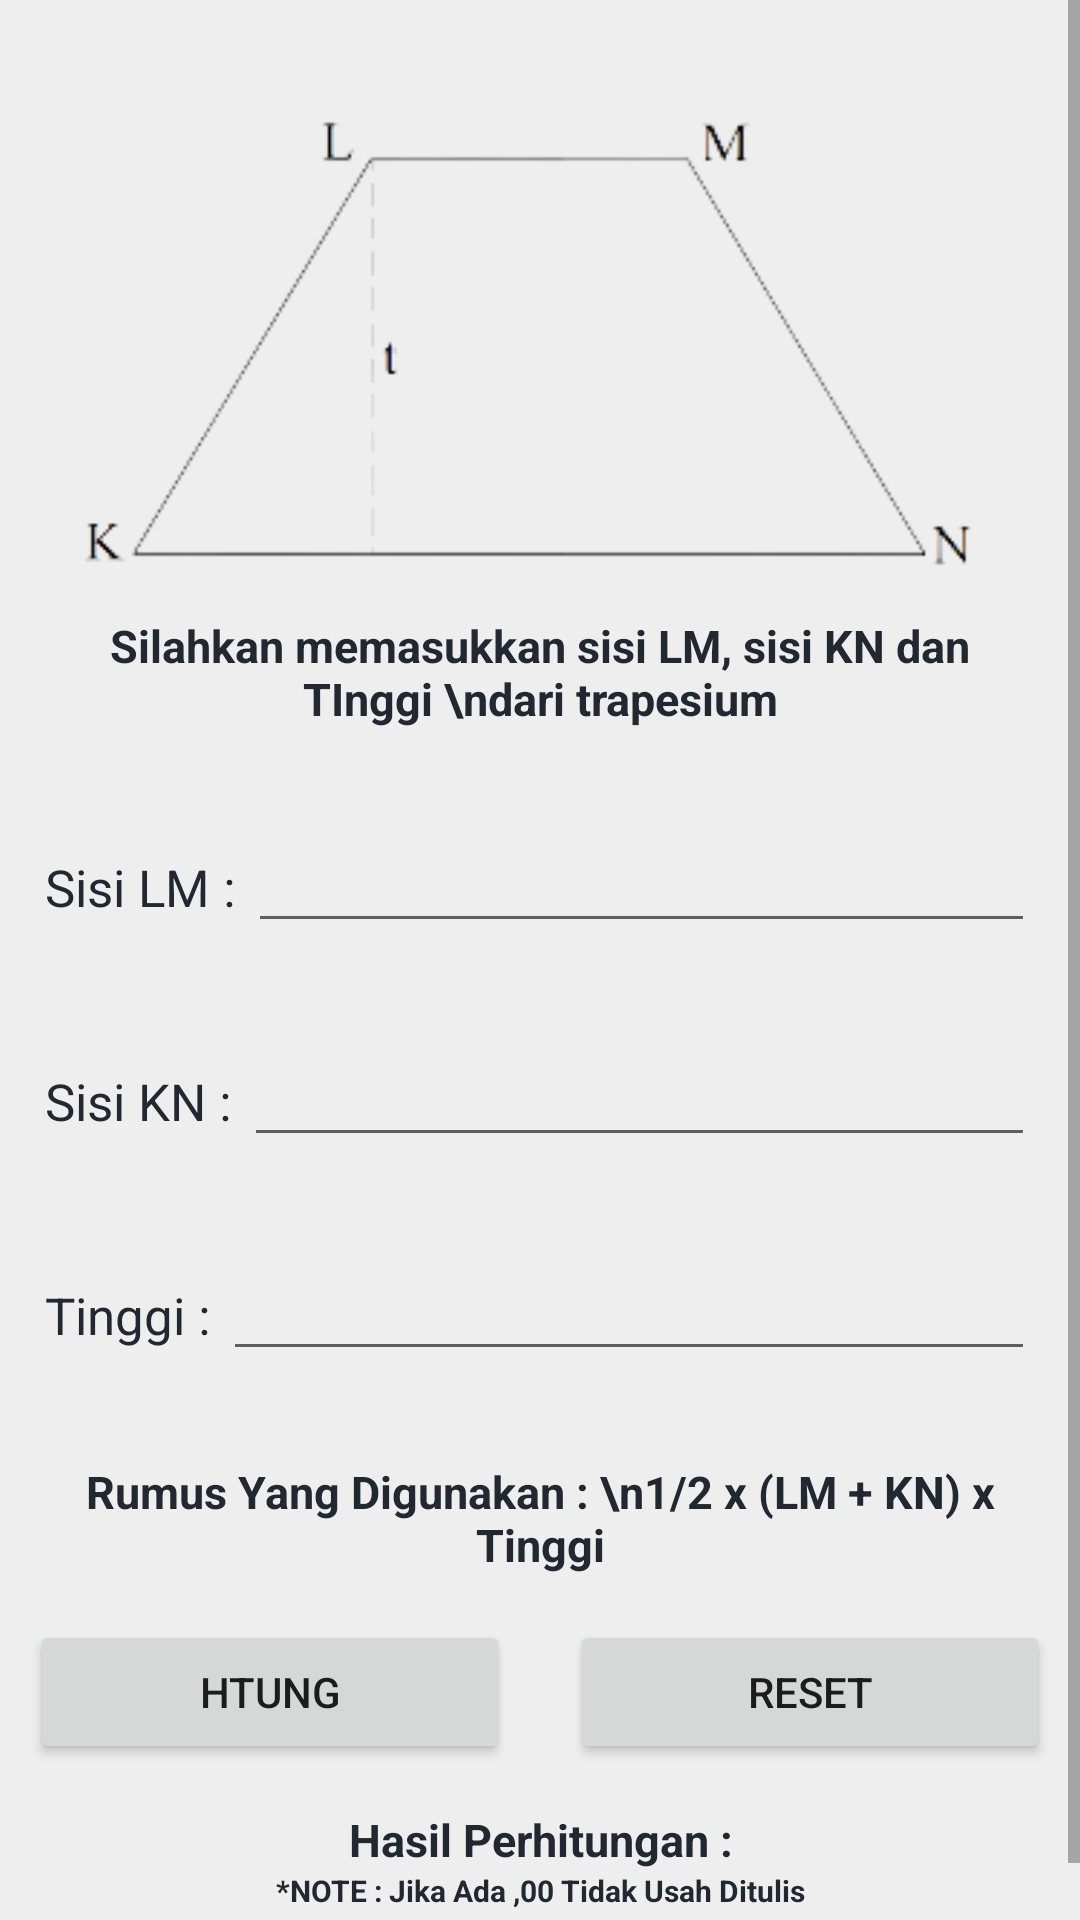

This screen was rendered from an Android layout file. Write that file and the resources it references.
<!-- AndroidManifest.xml: application theme Theme.LuasBangunDatar.NoActionBar -->
<!-- res/layout/activity_luas_trapesium.xml -->
<?xml version="1.0" encoding="utf-8"?>
<ScrollView xmlns:android="http://schemas.android.com/apk/res/android"
    xmlns:app="http://schemas.android.com/apk/res-auto"
    xmlns:tools="http://schemas.android.com/tools"
    android:layout_width="match_parent"
    android:layout_height="match_parent"
    android:background="#EEEEEE"
    tools:context=".LuasTrapesium">

    <LinearLayout
        android:layout_width="match_parent"
        android:layout_height="match_parent"
        android:orientation="vertical">

        <ImageView
            android:layout_width="match_parent"
            android:layout_height="150dp"
            android:layout_marginTop="40dp"
            android:src="@drawable/trapesium1" />

        <TextView
            android:layout_width="match_parent"
            android:layout_height="wrap_content"
            android:layout_margin="15dp"
            android:gravity="center"
            android:text="Silahkan memasukkan sisi LM, sisi KN dan TInggi \ndari trapesium"
            android:textColor="#222831"
            android:textSize="15sp"
            android:textStyle="bold" />

        <LinearLayout
            android:layout_width="match_parent"
            android:layout_height="wrap_content"
            android:layout_margin="15dp"
            android:orientation="horizontal">

            <TextView
                android:id="@+id/tv_sisi1"
                android:layout_width="wrap_content"
                android:layout_height="wrap_content"
                android:text="Sisi LM : "
                android:textColor="#222831"
                android:textSize="17sp" />

            <EditText
                android:id="@+id/et_sisi1"
                android:layout_width="match_parent"
                android:layout_height="wrap_content"
                android:inputType="numberDecimal"
                android:textColor="#222831" />
        </LinearLayout>

        <LinearLayout
            android:layout_width="match_parent"
            android:layout_height="wrap_content"
            android:layout_margin="15dp"
            android:orientation="horizontal">

            <TextView
                android:id="@+id/tv_sisi2"
                android:layout_width="wrap_content"
                android:layout_height="wrap_content"
                android:text="Sisi KN : "
                android:textColor="#222831"
                android:textSize="17sp" />

            <EditText
                android:id="@+id/et_sisi2"
                android:layout_width="match_parent"
                android:layout_height="wrap_content"
                android:inputType="numberDecimal"
                android:textColor="#222831" />
        </LinearLayout>

        <LinearLayout
            android:layout_width="match_parent"
            android:layout_height="wrap_content"
            android:layout_margin="15dp"
            android:orientation="horizontal">

            <TextView
                android:id="@+id/tv_tinggi"
                android:layout_width="wrap_content"
                android:layout_height="wrap_content"
                android:text="Tinggi : "
                android:textColor="#222831"
                android:textSize="17sp" />

            <EditText
                android:id="@+id/et_tinggi"
                android:layout_width="match_parent"
                android:layout_height="wrap_content"
                android:inputType="numberDecimal"
                android:textColor="#222831" />
        </LinearLayout>

        <TextView
            android:layout_width="match_parent"
            android:layout_height="wrap_content"
            android:layout_margin="15dp"
            android:gravity="center"
            android:text="Rumus Yang Digunakan : \n1/2 x (LM + KN) x Tinggi"
            android:textColor="#222831"
            android:textSize="15sp"
            android:textStyle="bold" />

        <LinearLayout
            android:layout_width="match_parent"
            android:layout_height="wrap_content"
            android:orientation="horizontal">

            <Button
                android:id="@+id/btn_hitung"
                android:layout_width="0dp"
                android:layout_height="wrap_content"
                android:layout_marginStart="10dp"
                android:layout_marginEnd="10dp"
                android:layout_weight="1"
                android:text="Htung" />

            <Button
                android:id="@+id/btn_reset"
                android:layout_width="0dp"
                android:layout_height="wrap_content"
                android:layout_marginStart="10dp"
                android:layout_marginEnd="10dp"
                android:layout_weight="1"
                android:text="Reset" />

        </LinearLayout>

        <TextView
            android:layout_width="match_parent"
            android:layout_height="wrap_content"
            android:layout_marginStart="15dp"
            android:layout_marginTop="15dp"
            android:layout_marginEnd="15dp"
            android:gravity="center"
            android:text="Hasil Perhitungan :"
            android:textColor="#222831"
            android:textSize="15sp"
            android:textStyle="bold" />

        <TextView
            android:layout_width="match_parent"
            android:layout_height="wrap_content"
            android:layout_marginStart="15dp"
            android:layout_marginEnd="15dp"
            android:gravity="center"
            android:text="*NOTE : Jika Ada ,00 Tidak Usah Ditulis"
            android:textColor="#222831"
            android:textSize="10sp"
            android:textStyle="bold" />

        <TextView
            android:id="@+id/tv_hasil"
            android:layout_width="match_parent"
            android:layout_height="wrap_content"
            android:layout_marginStart="15dp"
            android:layout_marginEnd="15dp"
            android:gravity="center"
            android:inputType="number"
            android:textColor="#222831"
            android:textSize="17sp"
            tools:text="pppppppp" />

    </LinearLayout>

</ScrollView>
<!-- resources referenced by this layout -->
<resources>
  <!-- drawable trapesium1: png bitmap (drawable, 7036 bytes) -->
  <style name="Theme.LuasBangunDatar.NoActionBar" parent="Theme.MaterialComponents.DayNight.NoActionBar">
          
          <item name="colorPrimary">#222831</item>
          <item name="colorPrimaryVariant">#222831</item>
          <item name="colorOnPrimary">@color/white</item>
          
          <item name="colorSecondary">@color/teal_200</item>
          <item name="colorSecondaryVariant">@color/teal_700</item>
          <item name="colorOnSecondary">@color/black</item>
          
          <item name="android:statusBarColor" tools:targetApi="l">?attr/colorPrimaryVariant</item>
          
      </style>
  <!-- not gathered from this repository: default colours our renderer supplied (Android Studio template values) -->
  <color name="teal_200">#FF03DAC5</color>
  <color name="teal_700">#FF018786</color>
  <color name="black">#FF000000</color>
  <color name="white">#FFFFFFFF</color>
</resources>
